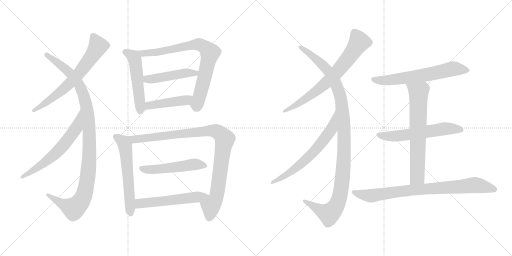
t = 0.00 s
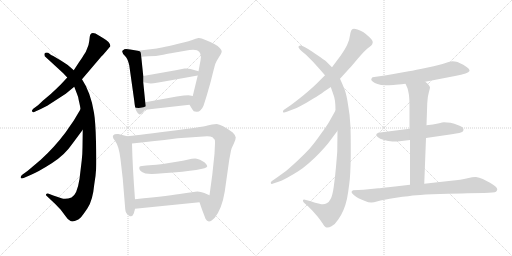
t = 2.92 s
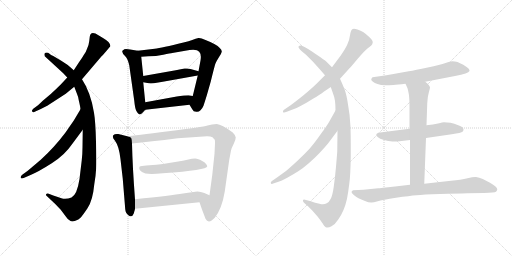
t = 5.84 s
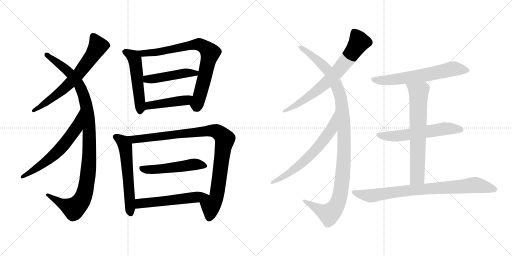
t = 8.76 s
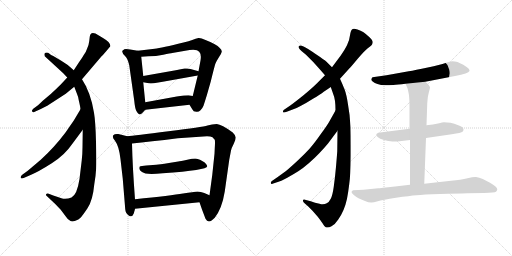
t = 11.68 s
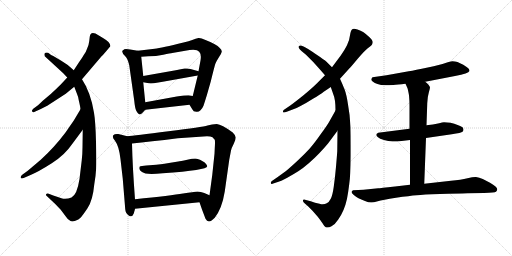
t = 14.60 s

The animated SVG that drew these frames (rendered in a browser with its animation timeline set to each time). Animation: 18 CSS @keyframes rules; one cycle of 14.60 s.

<svg version="1.1" viewBox="0 0 2048 1024" xmlns="http://www.w3.org/2000/svg">
  <g stroke="lightgray" stroke-dasharray="1,1" stroke-width="1" transform="scale(4, 4)">
    <line x1="0" y1="0" x2="256" y2="256"></line>
    <line x1="256" y1="0" x2="0" y2="256"></line>
    <line x1="128" y1="0" x2="128" y2="256"></line>
    <line x1="0" y1="128" x2="256" y2="128"></line>
    <line x1="256" y1="0" x2="512" y2="256"></line>
    <line x1="512" y1="0" x2="256" y2="256"></line>
    <line x1="384" y1="0" x2="384" y2="256"></line>
    <line x1="256" y1="128" x2="512" y2="128"></line>
  </g>
<g transform="scale(1, -1) translate(0, -850)">
   <style type="text/css">
    @keyframes keyframes0 {
      from {
       stroke: black;
       stroke-dashoffset: 668;
       stroke-width: 128;
       }
       68% {
       animation-timing-function: step-end;
       stroke: black;
       stroke-dashoffset: 0;
       stroke-width: 128;
       }
       to {
       stroke: black;
       stroke-width: 1024;
       }
       }
       #make-me-a-hanzi-animation-0 {
         animation: keyframes0 0.793620s both;
         animation-delay: 0.000000s;
         animation-timing-function: linear;
       }
    @keyframes keyframes1 {
      from {
       stroke: black;
       stroke-dashoffset: 1068;
       stroke-width: 128;
       }
       78% {
       animation-timing-function: step-end;
       stroke: black;
       stroke-dashoffset: 0;
       stroke-width: 128;
       }
       to {
       stroke: black;
       stroke-width: 1024;
       }
       }
       #make-me-a-hanzi-animation-1 {
         animation: keyframes1 1.119141s both;
         animation-delay: 0.793620s;
         animation-timing-function: linear;
       }
    @keyframes keyframes2 {
      from {
       stroke: black;
       stroke-dashoffset: 620;
       stroke-width: 128;
       }
       67% {
       animation-timing-function: step-end;
       stroke: black;
       stroke-dashoffset: 0;
       stroke-width: 128;
       }
       to {
       stroke: black;
       stroke-width: 1024;
       }
       }
       #make-me-a-hanzi-animation-2 {
         animation: keyframes2 0.754557s both;
         animation-delay: 1.912761s;
         animation-timing-function: linear;
       }
    @keyframes keyframes3 {
      from {
       stroke: black;
       stroke-dashoffset: 518;
       stroke-width: 128;
       }
       63% {
       animation-timing-function: step-end;
       stroke: black;
       stroke-dashoffset: 0;
       stroke-width: 128;
       }
       to {
       stroke: black;
       stroke-width: 1024;
       }
       }
       #make-me-a-hanzi-animation-3 {
         animation: keyframes3 0.671549s both;
         animation-delay: 2.667318s;
         animation-timing-function: linear;
       }
    @keyframes keyframes4 {
      from {
       stroke: black;
       stroke-dashoffset: 781;
       stroke-width: 128;
       }
       72% {
       animation-timing-function: step-end;
       stroke: black;
       stroke-dashoffset: 0;
       stroke-width: 128;
       }
       to {
       stroke: black;
       stroke-width: 1024;
       }
       }
       #make-me-a-hanzi-animation-4 {
         animation: keyframes4 0.885579s both;
         animation-delay: 3.338867s;
         animation-timing-function: linear;
       }
    @keyframes keyframes5 {
      from {
       stroke: black;
       stroke-dashoffset: 470;
       stroke-width: 128;
       }
       60% {
       animation-timing-function: step-end;
       stroke: black;
       stroke-dashoffset: 0;
       stroke-width: 128;
       }
       to {
       stroke: black;
       stroke-width: 1024;
       }
       }
       #make-me-a-hanzi-animation-5 {
         animation: keyframes5 0.632487s both;
         animation-delay: 4.224446s;
         animation-timing-function: linear;
       }
    @keyframes keyframes6 {
      from {
       stroke: black;
       stroke-dashoffset: 442;
       stroke-width: 128;
       }
       59% {
       animation-timing-function: step-end;
       stroke: black;
       stroke-dashoffset: 0;
       stroke-width: 128;
       }
       to {
       stroke: black;
       stroke-width: 1024;
       }
       }
       #make-me-a-hanzi-animation-6 {
         animation: keyframes6 0.609701s both;
         animation-delay: 4.856933s;
         animation-timing-function: linear;
       }
    @keyframes keyframes7 {
      from {
       stroke: black;
       stroke-dashoffset: 576;
       stroke-width: 128;
       }
       65% {
       animation-timing-function: step-end;
       stroke: black;
       stroke-dashoffset: 0;
       stroke-width: 128;
       }
       to {
       stroke: black;
       stroke-width: 1024;
       }
       }
       #make-me-a-hanzi-animation-7 {
         animation: keyframes7 0.718750s both;
         animation-delay: 5.466634s;
         animation-timing-function: linear;
       }
    @keyframes keyframes8 {
      from {
       stroke: black;
       stroke-dashoffset: 983;
       stroke-width: 128;
       }
       76% {
       animation-timing-function: step-end;
       stroke: black;
       stroke-dashoffset: 0;
       stroke-width: 128;
       }
       to {
       stroke: black;
       stroke-width: 1024;
       }
       }
       #make-me-a-hanzi-animation-8 {
         animation: keyframes8 1.049967s both;
         animation-delay: 6.185384s;
         animation-timing-function: linear;
       }
    @keyframes keyframes9 {
      from {
       stroke: black;
       stroke-dashoffset: 516;
       stroke-width: 128;
       }
       63% {
       animation-timing-function: step-end;
       stroke: black;
       stroke-dashoffset: 0;
       stroke-width: 128;
       }
       to {
       stroke: black;
       stroke-width: 1024;
       }
       }
       #make-me-a-hanzi-animation-9 {
         animation: keyframes9 0.669922s both;
         animation-delay: 7.235351s;
         animation-timing-function: linear;
       }
    @keyframes keyframes10 {
      from {
       stroke: black;
       stroke-dashoffset: 549;
       stroke-width: 128;
       }
       64% {
       animation-timing-function: step-end;
       stroke: black;
       stroke-dashoffset: 0;
       stroke-width: 128;
       }
       to {
       stroke: black;
       stroke-width: 1024;
       }
       }
       #make-me-a-hanzi-animation-10 {
         animation: keyframes10 0.696777s both;
         animation-delay: 7.905273s;
         animation-timing-function: linear;
       }
    @keyframes keyframes11 {
      from {
       stroke: black;
       stroke-dashoffset: 718;
       stroke-width: 128;
       }
       70% {
       animation-timing-function: step-end;
       stroke: black;
       stroke-dashoffset: 0;
       stroke-width: 128;
       }
       to {
       stroke: black;
       stroke-width: 1024;
       }
       }
       #make-me-a-hanzi-animation-11 {
         animation: keyframes11 0.834310s both;
         animation-delay: 8.602050s;
         animation-timing-function: linear;
       }
    @keyframes keyframes12 {
      from {
       stroke: black;
       stroke-dashoffset: 1117;
       stroke-width: 128;
       }
       78% {
       animation-timing-function: step-end;
       stroke: black;
       stroke-dashoffset: 0;
       stroke-width: 128;
       }
       to {
       stroke: black;
       stroke-width: 1024;
       }
       }
       #make-me-a-hanzi-animation-12 {
         animation: keyframes12 1.159017s both;
         animation-delay: 9.436360s;
         animation-timing-function: linear;
       }
    @keyframes keyframes13 {
      from {
       stroke: black;
       stroke-dashoffset: 650;
       stroke-width: 128;
       }
       68% {
       animation-timing-function: step-end;
       stroke: black;
       stroke-dashoffset: 0;
       stroke-width: 128;
       }
       to {
       stroke: black;
       stroke-width: 1024;
       }
       }
       #make-me-a-hanzi-animation-13 {
         animation: keyframes13 0.778971s both;
         animation-delay: 10.595377s;
         animation-timing-function: linear;
       }
    @keyframes keyframes14 {
      from {
       stroke: black;
       stroke-dashoffset: 639;
       stroke-width: 128;
       }
       68% {
       animation-timing-function: step-end;
       stroke: black;
       stroke-dashoffset: 0;
       stroke-width: 128;
       }
       to {
       stroke: black;
       stroke-width: 1024;
       }
       }
       #make-me-a-hanzi-animation-14 {
         animation: keyframes14 0.770020s both;
         animation-delay: 11.374348s;
         animation-timing-function: linear;
       }
    @keyframes keyframes15 {
      from {
       stroke: black;
       stroke-dashoffset: 587;
       stroke-width: 128;
       }
       66% {
       animation-timing-function: step-end;
       stroke: black;
       stroke-dashoffset: 0;
       stroke-width: 128;
       }
       to {
       stroke: black;
       stroke-width: 1024;
       }
       }
       #make-me-a-hanzi-animation-15 {
         animation: keyframes15 0.727702s both;
         animation-delay: 12.144368s;
         animation-timing-function: linear;
       }
    @keyframes keyframes16 {
      from {
       stroke: black;
       stroke-dashoffset: 682;
       stroke-width: 128;
       }
       69% {
       animation-timing-function: step-end;
       stroke: black;
       stroke-dashoffset: 0;
       stroke-width: 128;
       }
       to {
       stroke: black;
       stroke-width: 1024;
       }
       }
       #make-me-a-hanzi-animation-16 {
         animation: keyframes16 0.805013s both;
         animation-delay: 12.872070s;
         animation-timing-function: linear;
       }
    @keyframes keyframes17 {
      from {
       stroke: black;
       stroke-dashoffset: 824;
       stroke-width: 128;
       }
       73% {
       animation-timing-function: step-end;
       stroke: black;
       stroke-dashoffset: 0;
       stroke-width: 128;
       }
       to {
       stroke: black;
       stroke-width: 1024;
       }
       }
       #make-me-a-hanzi-animation-17 {
         animation: keyframes17 0.920573s both;
         animation-delay: 13.677083s;
         animation-timing-function: linear;
       }
</style>
<path d="M 328.0 533.0 L 408.0 627.0 Q 410.0 629.0 425.5 646.5 Q 441.0 664.0 441.0 665.0 Q 444.0 679.0 412.0 698.0 Q 397.0 707.0 382.0 716.0 Q 361.0 724.0 359.0 703.0 L 357.0 686.0 Q 355.0 669.0 349.0 657.0 Q 345.0 644.0 335.0 630.0 Q 329.0 619.0 316.0 601.0 L 295.0 569.0 L 269.0 540.0 L 243.0 512.0 Q 225.0 494.0 203.0 474.0 L 171.0 447.0 Q 164.0 441.0 152.0 429.0 L 133.0 415.0 Q 125.0 407.0 129.0 404.0 Q 131.0 398.0 139.0 403.0 L 161.0 413.0 L 189.0 427.0 L 263.0 475.0 L 297.0 503.0 L 328.0 533.0 Z" fill="lightgray"></path> 
<path d="M 331.0 331.0 L 330.0 261.0 Q 330.0 237.0 327.0 209.0 L 318.0 134.0 Q 308.0 70.0 286.0 60.5 Q 264.0 51.0 245.5 57.0 Q 227.0 63.0 213.0 68.0 L 195.0 75.0 Q 187.0 77.0 184.5 73.0 Q 182.0 69.0 188.0 65.0 L 220.0 35.0 L 243.0 11.0 L 264.0 -17.0 Q 272.0 -30.0 282.0 -34.0 Q 288.0 -38.0 301.5 -33.0 Q 315.0 -28.0 322.0 -21.0 Q 329.0 -14.0 350.0 17.0 Q 371.0 48.0 377.0 112.0 Q 383.0 146.0 384.5 175.0 Q 386.0 204.0 384.0 284.0 Q 382.0 364.0 376.0 399.0 Q 363.0 480.0 328.0 533.0 L 295.0 569.0 L 271.0 590.0 L 245.0 607.0 L 213.0 626.0 Q 203.0 631.0 198.0 635.5 Q 193.0 640.0 186.0 640.0 Q 174.0 640.0 179.0 625.0 Q 186.0 618.0 191.0 614.0 L 253.0 557.0 L 269.0 540.0 L 297.0 503.0 L 307.0 477.0 Q 314.0 461.0 315.0 449.0 Q 321.0 424.0 322.0 413.0 L 331.0 331.0 Z" fill="lightgray"></path> 
<path d="M 322.0 413.0 L 297.0 371.0 Q 289.0 359.0 262.0 320.0 Q 217.0 260.0 163.0 211.0 L 111.0 167.0 L 89.0 151.0 Q 81.0 145.0 83.0 139.0 Q 85.0 133.0 97.0 139.0 L 120.0 149.0 Q 154.0 163.0 207.0 197.0 Q 259.0 230.0 288.0 273.0 L 331.0 331.0 C 349.0 355.0 337.0 439.0 322.0 413.0 Z" fill="lightgray"></path> 
<path d="M 551.0 647.0 L 521.0 652.0 Q 504.0 655.0 497.0 653.0 L 495.0 651.0 Q 480.0 646.0 501.0 625.0 Q 511.0 615.0 517.0 589.0 L 537.0 447.0 Q 540.0 416.0 545.0 407.0 Q 550.0 398.0 555.0 394.0 Q 560.0 389.0 571.0 400.0 L 581.0 411.0 C 584.0 414.0 584.0 414.0 581.0 441.0 L 573.0 521.0 L 573.0 546.0 L 565.0 623.0 C 563.0 645.0 563.0 645.0 551.0 647.0 Z" fill="lightgray"></path> 
<path d="M 758.0 431.0 L 769.0 413.0 Q 773.0 403.0 785.0 403.0 Q 794.0 401.0 802.0 409.0 Q 810.0 417.0 814.0 427.0 Q 817.0 436.0 827.0 468.0 L 843.0 524.0 Q 858.0 585.0 861.0 594.0 Q 864.0 603.0 875.0 620.0 Q 886.0 636.0 887.0 643.0 Q 888.0 649.0 879.0 658.0 Q 866.0 673.0 822.0 690.0 Q 803.0 699.0 794.0 698.0 Q 785.0 697.0 766.0 689.0 L 754.0 685.0 L 734.0 680.0 Q 646.0 658.0 619.0 655.0 L 551.0 647.0 C 521.0 643.0 535.0 621.0 565.0 623.0 L 593.0 625.0 Q 624.0 625.0 653.0 631.0 Q 682.0 637.0 689.0 638.0 L 758.0 650.0 Q 776.0 653.0 788.0 649.0 Q 799.0 644.0 801.0 636.0 Q 805.0 626.0 802.0 608.0 L 794.0 565.0 L 791.0 548.0 L 771.0 466.0 C 764.0 437.0 755.0 436.0 758.0 431.0 Z" fill="lightgray"></path> 
<path d="M 794.0 565.0 L 762.0 574.0 Q 752.0 577.0 738.0 576.0 L 703.0 569.0 L 573.0 546.0 C 543.0 541.0 543.0 526.0 573.0 521.0 L 595.0 517.0 Q 601.0 516.0 615.0 517.0 L 651.0 523.0 L 791.0 548.0 C 821.0 553.0 823.0 557.0 794.0 565.0 Z" fill="lightgray"></path> 
<path d="M 581.0 411.0 L 758.0 431.0 C 788.0 434.0 801.0 461.0 771.0 466.0 L 754.0 469.0 Q 741.0 469.0 735.0 468.0 L 707.0 464.0 L 581.0 441.0 C 551.0 436.0 551.0 408.0 581.0 411.0 Z" fill="lightgray"></path> 
<path d="M 540.0 53.0 Q 530.0 184.0 528.0 276.0 C 527.0 300.0 527.0 300.0 509.0 305.0 L 473.0 314.0 Q 465.0 315.0 459.0 313.0 Q 443.0 307.0 460.0 287.0 Q 476.0 266.0 482.0 213.0 L 491.0 135.0 L 500.0 25.0 Q 501.0 3.0 506.0 -3.0 Q 510.0 -8.0 516.0 -13.0 Q 529.0 -20.0 535.0 -4.0 Q 540.0 13.0 540.0 15.0 L 540.0 53.0 Z" fill="lightgray"></path> 
<path d="M 528.0 276.0 Q 599.0 283.0 711.0 297.0 L 828.0 305.0 Q 843.0 305.0 850.0 301.0 Q 856.0 295.0 859.0 291.0 Q 861.0 286.0 859.0 257.0 L 858.0 235.0 L 849.0 150.0 L 838.0 69.0 C 834.0 39.0 788.0 69.0 798.0 41.0 L 808.0 12.0 L 822.0 -25.0 Q 834.0 -48.0 859.0 -21.0 Q 888.0 16.0 899.0 84.0 L 917.0 211.0 L 924.0 248.0 Q 926.0 258.0 935.0 275.0 Q 943.0 292.0 943.0 300.0 Q 943.0 308.0 931.0 320.0 Q 886.0 353.0 867.0 354.0 Q 848.0 354.0 830.0 348.0 Q 811.0 342.0 674.0 325.0 Q 536.0 307.0 509.0 305.0 C 479.0 302.0 498.0 273.0 528.0 276.0 Z" fill="lightgray"></path> 
<path d="M 829.0 185.0 Q 829.0 188.0 825.0 193.0 Q 815.0 207.0 787.0 215.0 Q 778.0 217.0 749.0 211.5 Q 720.0 206.0 713.0 204.0 L 682.0 199.0 Q 650.0 193.0 625.0 191.0 L 585.0 188.0 L 568.0 186.0 Q 561.0 185.0 559.0 184.0 Q 557.0 183.0 557.0 176.0 Q 557.0 169.0 568.0 162.0 Q 574.0 160.0 582.0 156.0 Q 604.0 152.0 651.0 157.0 Q 829.0 169.0 829.0 185.0 Z" fill="lightgray"></path> 
<path d="M 838.0 69.0 L 817.0 78.0 Q 803.0 84.0 790.0 84.0 Q 776.0 83.0 732.0 76.0 Q 687.0 68.0 540.0 53.0 C 510.0 50.0 510.0 12.0 540.0 15.0 L 798.0 41.0 C 828.0 44.0 866.0 57.0 838.0 69.0 Z" fill="lightgray"></path> 
<path d="M 1360.0 535.5 L 1398.0 577.5 Q 1401.0 579.5 1430.0 614.5 Q 1460.0 649.5 1471.0 657.5 Q 1482.0 665.5 1486.0 669.5 Q 1490.0 673.5 1491.0 681.5 Q 1491.0 689.5 1478.0 701.5 Q 1464.0 714.5 1454.0 721.5 Q 1443.0 727.5 1430.0 732.5 Q 1421.0 735.5 1416.0 735.5 Q 1411.0 735.5 1409.0 733.5 Q 1403.0 730.5 1400.0 709.5 Q 1398.0 689.5 1388.0 669.5 Q 1378.0 649.5 1363.0 628.5 L 1328.0 581.5 L 1300.0 549.5 L 1266.0 515.5 Q 1250.0 499.5 1214.0 469.5 Q 1178.0 440.5 1161.0 428.5 L 1136.0 411.5 Q 1132.0 408.5 1132.0 404.5 L 1132.0 402.5 Q 1133.0 400.5 1136.0 400.5 Q 1140.0 400.5 1147.0 403.5 L 1168.0 411.5 Q 1183.0 415.5 1202.0 426.5 Q 1222.0 436.5 1252.0 455.5 Q 1282.0 473.5 1295.0 483.5 Q 1309.0 492.5 1323.0 502.5 L 1360.0 535.5 Z" fill="lightgray"></path> 
<path d="M 1350.0 327.5 L 1349.0 245.5 Q 1348.0 229.5 1344.0 183.5 Q 1340.0 138.5 1335.0 103.5 Q 1330.0 68.5 1323.0 55.5 Q 1316.0 41.5 1307.0 37.5 Q 1300.0 33.5 1291.0 33.5 Q 1285.0 33.5 1278.0 35.5 Q 1260.0 39.5 1243.0 45.5 L 1220.0 51.5 Q 1218.0 52.5 1216.0 52.5 Q 1213.0 52.5 1212.0 49.5 L 1212.0 47.5 Q 1212.0 43.5 1216.0 39.5 L 1232.0 25.5 L 1250.0 7.5 L 1271.0 -16.5 Q 1282.0 -30.5 1290.0 -42.5 Q 1298.0 -56.5 1303.0 -58.5 Q 1306.0 -59.5 1310.0 -59.5 Q 1317.0 -59.5 1326.0 -54.5 Q 1340.0 -47.5 1353.0 -27.5 Q 1366.0 -8.5 1374.0 10.5 Q 1382.0 28.5 1388.0 55.5 Q 1393.0 81.5 1397.0 114.5 Q 1402.0 147.5 1403.0 227.5 L 1403.0 269.5 Q 1403.0 309.5 1402.0 342.5 Q 1400.0 390.5 1392.0 432.5 Q 1386.0 473.5 1378.0 493.5 Q 1371.0 511.5 1360.0 535.5 L 1328.0 581.5 L 1306.0 603.5 Q 1297.0 611.5 1270.0 629.5 Q 1244.0 647.5 1234.0 653.5 L 1220.0 661.5 Q 1211.0 666.5 1206.0 667.5 Q 1204.0 668.5 1201.0 668.5 Q 1198.0 668.5 1196.0 666.5 Q 1194.0 665.5 1194.0 662.5 Q 1194.0 660.5 1196.0 657.5 Q 1198.0 653.5 1207.0 645.5 L 1224.0 631.5 L 1252.0 603.5 L 1279.0 573.5 L 1300.0 549.5 L 1323.0 502.5 L 1330.0 482.5 Q 1338.0 462.5 1340.0 446.5 Q 1342.0 430.5 1342.0 408.5 L 1350.0 327.5 Z" fill="lightgray"></path> 
<path d="M 1342.0 408.5 L 1319.0 367.5 Q 1310.0 350.5 1284.0 315.5 Q 1259.0 279.5 1239.0 256.5 Q 1218.0 233.5 1190.0 207.5 Q 1162.0 181.5 1144.0 166.5 L 1108.0 140.5 L 1089.0 127.5 Q 1083.0 124.5 1083.0 119.5 L 1083.0 118.5 Q 1084.0 114.5 1087.0 114.5 Q 1088.0 114.5 1090.0 115.5 L 1114.0 123.5 Q 1124.0 125.5 1149.0 139.5 Q 1174.0 153.5 1193.0 165.5 Q 1212.0 177.5 1235.0 197.5 Q 1258.0 217.5 1278.0 238.5 Q 1298.0 259.5 1312.0 276.5 L 1350.0 327.5 C 1368.0 351.5 1357.0 434.5 1342.0 408.5 Z" fill="lightgray"></path> 
<path d="M 1701.0 523.5 L 1820.0 546.5 Q 1847.0 551.5 1862.0 556.5 Q 1876.0 561.5 1878.0 566.5 L 1878.0 568.5 Q 1878.0 572.5 1873.0 577.5 Q 1867.0 583.5 1853.0 591.5 Q 1839.0 598.5 1830.0 602.5 Q 1820.0 605.5 1809.0 605.5 Q 1802.0 605.5 1782.0 598.5 Q 1762.0 591.5 1711.0 580.5 Q 1660.0 569.5 1635.0 565.5 L 1546.0 549.5 L 1490.0 541.5 Q 1485.0 536.5 1485.0 532.5 L 1485.0 531.5 Q 1486.0 527.5 1492.0 523.5 Q 1498.0 518.5 1510.0 514.5 Q 1522.0 509.5 1543.0 509.5 Q 1556.0 509.5 1573.0 510.5 Q 1590.0 511.5 1622.0 515.5 L 1701.0 523.5 Z" fill="lightgray"></path> 
<path d="M 1704.0 298.5 L 1807.0 313.5 Q 1846.0 319.5 1850.0 323.5 Q 1854.0 328.5 1854.0 331.5 Q 1854.0 333.5 1852.0 338.5 Q 1850.0 343.5 1833.0 349.5 Q 1817.0 356.5 1802.0 359.5 Q 1788.0 361.5 1776.0 361.5 Q 1772.0 361.5 1752.0 356.5 Q 1734.0 351.5 1706.0 349.5 L 1638.0 335.5 L 1544.0 323.5 L 1513.0 319.5 Q 1505.0 315.5 1505.0 311.5 L 1505.0 310.5 Q 1505.0 306.5 1512.0 301.5 Q 1518.0 295.5 1536.0 290.5 Q 1553.0 285.5 1570.0 284.5 L 1578.0 284.5 Q 1586.0 284.5 1598.0 285.5 L 1640.0 290.5 L 1704.0 298.5 Z" fill="lightgray"></path> 
<path d="M 1640.0 290.5 L 1640.0 111.5 C 1640.0 81.5 1696.0 85.5 1697.0 115.5 L 1704.0 298.5 L 1706.0 349.5 L 1709.0 437.5 Q 1710.0 463.5 1715.0 479.5 Q 1720.0 496.5 1720.0 501.5 Q 1718.0 506.5 1714.0 511.5 Q 1709.0 517.5 1701.0 523.5 C 1679.0 543.5 1610.0 542.5 1622.0 515.5 L 1630.0 497.5 Q 1632.0 491.5 1636.0 469.5 Q 1638.0 447.5 1638.0 427.5 L 1638.0 335.5 L 1640.0 290.5 Z" fill="lightgray"></path> 
<path d="M 1640.0 111.5 L 1580.0 104.5 Q 1518.0 97.5 1513.0 97.5 L 1454.0 91.5 L 1412.0 89.5 Q 1406.0 85.5 1406.0 82.5 Q 1406.0 78.5 1415.0 70.5 Q 1424.0 63.5 1434.0 57.5 Q 1444.0 52.5 1460.0 46.5 Q 1474.0 40.5 1484.0 40.5 L 1487.0 40.5 Q 1493.0 40.5 1511.0 45.5 Q 1529.0 51.5 1584.0 59.5 Q 1640.0 67.5 1666.0 69.5 Q 1692.0 72.5 1760.0 74.5 Q 1828.0 76.5 1871.0 77.5 L 1936.0 78.5 Q 1979.0 79.5 1984.0 83.5 Q 1989.0 88.5 1989.0 92.5 L 1989.0 93.5 Q 1989.0 98.5 1982.0 104.5 Q 1974.0 111.5 1960.0 119.5 L 1931.0 134.5 Q 1917.0 141.5 1904.0 142.5 L 1901.0 142.5 Q 1891.0 142.5 1870.0 137.5 Q 1844.0 131.5 1804.0 127.5 L 1697.0 115.5 L 1640.0 111.5 Z" fill="lightgray"></path> 
      <clipPath id="make-me-a-hanzi-clip-0">
      <path d="M 328.0 533.0 L 408.0 627.0 Q 410.0 629.0 425.5 646.5 Q 441.0 664.0 441.0 665.0 Q 444.0 679.0 412.0 698.0 Q 397.0 707.0 382.0 716.0 Q 361.0 724.0 359.0 703.0 L 357.0 686.0 Q 355.0 669.0 349.0 657.0 Q 345.0 644.0 335.0 630.0 Q 329.0 619.0 316.0 601.0 L 295.0 569.0 L 269.0 540.0 L 243.0 512.0 Q 225.0 494.0 203.0 474.0 L 171.0 447.0 Q 164.0 441.0 152.0 429.0 L 133.0 415.0 Q 125.0 407.0 129.0 404.0 Q 131.0 398.0 139.0 403.0 L 161.0 413.0 L 189.0 427.0 L 263.0 475.0 L 297.0 503.0 L 328.0 533.0 Z" fill="lightgray"></path>
      </clipPath>
      <path clip-path="url(#make-me-a-hanzi-clip-0)" d="M 373.0 704.0 L 392.0 664.0 L 315.0 554.0 L 235.0 478.0 L 134.0 408.0 " fill="none" id="make-me-a-hanzi-animation-0" stroke-dasharray="540 1080" stroke-linecap="round"></path>

      <clipPath id="make-me-a-hanzi-clip-1">
      <path d="M 331.0 331.0 L 330.0 261.0 Q 330.0 237.0 327.0 209.0 L 318.0 134.0 Q 308.0 70.0 286.0 60.5 Q 264.0 51.0 245.5 57.0 Q 227.0 63.0 213.0 68.0 L 195.0 75.0 Q 187.0 77.0 184.5 73.0 Q 182.0 69.0 188.0 65.0 L 220.0 35.0 L 243.0 11.0 L 264.0 -17.0 Q 272.0 -30.0 282.0 -34.0 Q 288.0 -38.0 301.5 -33.0 Q 315.0 -28.0 322.0 -21.0 Q 329.0 -14.0 350.0 17.0 Q 371.0 48.0 377.0 112.0 Q 383.0 146.0 384.5 175.0 Q 386.0 204.0 384.0 284.0 Q 382.0 364.0 376.0 399.0 Q 363.0 480.0 328.0 533.0 L 295.0 569.0 L 271.0 590.0 L 245.0 607.0 L 213.0 626.0 Q 203.0 631.0 198.0 635.5 Q 193.0 640.0 186.0 640.0 Q 174.0 640.0 179.0 625.0 Q 186.0 618.0 191.0 614.0 L 253.0 557.0 L 269.0 540.0 L 297.0 503.0 L 307.0 477.0 Q 314.0 461.0 315.0 449.0 Q 321.0 424.0 322.0 413.0 L 331.0 331.0 Z" fill="lightgray"></path>
      </clipPath>
      <path clip-path="url(#make-me-a-hanzi-clip-1)" d="M 186.0 631.0 L 265.0 572.0 L 314.0 516.0 L 336.0 465.0 L 347.0 420.0 L 358.0 293.0 L 348.0 125.0 L 335.0 66.0 L 321.0 41.0 L 292.0 18.0 L 256.0 31.0 L 190.0 71.0 " fill="none" id="make-me-a-hanzi-animation-1" stroke-dasharray="940 1880" stroke-linecap="round"></path>

      <clipPath id="make-me-a-hanzi-clip-2">
      <path d="M 322.0 413.0 L 297.0 371.0 Q 289.0 359.0 262.0 320.0 Q 217.0 260.0 163.0 211.0 L 111.0 167.0 L 89.0 151.0 Q 81.0 145.0 83.0 139.0 Q 85.0 133.0 97.0 139.0 L 120.0 149.0 Q 154.0 163.0 207.0 197.0 Q 259.0 230.0 288.0 273.0 L 331.0 331.0 C 349.0 355.0 337.0 439.0 322.0 413.0 Z" fill="lightgray"></path>
      </clipPath>
      <path clip-path="url(#make-me-a-hanzi-clip-2)" d="M 322.0 406.0 L 305.0 338.0 L 256.0 271.0 L 202.0 218.0 L 90.0 143.0 " fill="none" id="make-me-a-hanzi-animation-2" stroke-dasharray="492 984" stroke-linecap="round"></path>

      <clipPath id="make-me-a-hanzi-clip-3">
      <path d="M 551.0 647.0 L 521.0 652.0 Q 504.0 655.0 497.0 653.0 L 495.0 651.0 Q 480.0 646.0 501.0 625.0 Q 511.0 615.0 517.0 589.0 L 537.0 447.0 Q 540.0 416.0 545.0 407.0 Q 550.0 398.0 555.0 394.0 Q 560.0 389.0 571.0 400.0 L 581.0 411.0 C 584.0 414.0 584.0 414.0 581.0 441.0 L 573.0 521.0 L 573.0 546.0 L 565.0 623.0 C 563.0 645.0 563.0 645.0 551.0 647.0 Z" fill="lightgray"></path>
      </clipPath>
      <path clip-path="url(#make-me-a-hanzi-clip-3)" d="M 502.0 646.0 L 539.0 613.0 L 561.0 434.0 L 559.0 402.0 " fill="none" id="make-me-a-hanzi-animation-3" stroke-dasharray="390 780" stroke-linecap="round"></path>

      <clipPath id="make-me-a-hanzi-clip-4">
      <path d="M 758.0 431.0 L 769.0 413.0 Q 773.0 403.0 785.0 403.0 Q 794.0 401.0 802.0 409.0 Q 810.0 417.0 814.0 427.0 Q 817.0 436.0 827.0 468.0 L 843.0 524.0 Q 858.0 585.0 861.0 594.0 Q 864.0 603.0 875.0 620.0 Q 886.0 636.0 887.0 643.0 Q 888.0 649.0 879.0 658.0 Q 866.0 673.0 822.0 690.0 Q 803.0 699.0 794.0 698.0 Q 785.0 697.0 766.0 689.0 L 754.0 685.0 L 734.0 680.0 Q 646.0 658.0 619.0 655.0 L 551.0 647.0 C 521.0 643.0 535.0 621.0 565.0 623.0 L 593.0 625.0 Q 624.0 625.0 653.0 631.0 Q 682.0 637.0 689.0 638.0 L 758.0 650.0 Q 776.0 653.0 788.0 649.0 Q 799.0 644.0 801.0 636.0 Q 805.0 626.0 802.0 608.0 L 794.0 565.0 L 791.0 548.0 L 771.0 466.0 C 764.0 437.0 755.0 436.0 758.0 431.0 Z" fill="lightgray"></path>
      </clipPath>
      <path clip-path="url(#make-me-a-hanzi-clip-4)" d="M 558.0 643.0 L 573.0 637.0 L 629.0 641.0 L 785.0 672.0 L 820.0 661.0 L 840.0 631.0 L 794.0 450.0 L 788.0 434.0 L 771.0 433.0 " fill="none" id="make-me-a-hanzi-animation-4" stroke-dasharray="653 1306" stroke-linecap="round"></path>

      <clipPath id="make-me-a-hanzi-clip-5">
      <path d="M 794.0 565.0 L 762.0 574.0 Q 752.0 577.0 738.0 576.0 L 703.0 569.0 L 573.0 546.0 C 543.0 541.0 543.0 526.0 573.0 521.0 L 595.0 517.0 Q 601.0 516.0 615.0 517.0 L 651.0 523.0 L 791.0 548.0 C 821.0 553.0 823.0 557.0 794.0 565.0 Z" fill="lightgray"></path>
      </clipPath>
      <path clip-path="url(#make-me-a-hanzi-clip-5)" d="M 580.0 527.0 L 588.0 534.0 L 745.0 558.0 L 780.0 556.0 L 787.0 562.0 " fill="none" id="make-me-a-hanzi-animation-5" stroke-dasharray="342 684" stroke-linecap="round"></path>

      <clipPath id="make-me-a-hanzi-clip-6">
      <path d="M 581.0 411.0 L 758.0 431.0 C 788.0 434.0 801.0 461.0 771.0 466.0 L 754.0 469.0 Q 741.0 469.0 735.0 468.0 L 707.0 464.0 L 581.0 441.0 C 551.0 436.0 551.0 408.0 581.0 411.0 Z" fill="lightgray"></path>
      </clipPath>
      <path clip-path="url(#make-me-a-hanzi-clip-6)" d="M 588.0 419.0 L 596.0 428.0 L 741.0 449.0 L 766.0 461.0 " fill="none" id="make-me-a-hanzi-animation-6" stroke-dasharray="314 628" stroke-linecap="round"></path>

      <clipPath id="make-me-a-hanzi-clip-7">
      <path d="M 540.0 53.0 Q 530.0 184.0 528.0 276.0 C 527.0 300.0 527.0 300.0 509.0 305.0 L 473.0 314.0 Q 465.0 315.0 459.0 313.0 Q 443.0 307.0 460.0 287.0 Q 476.0 266.0 482.0 213.0 L 491.0 135.0 L 500.0 25.0 Q 501.0 3.0 506.0 -3.0 Q 510.0 -8.0 516.0 -13.0 Q 529.0 -20.0 535.0 -4.0 Q 540.0 13.0 540.0 15.0 L 540.0 53.0 Z" fill="lightgray"></path>
      </clipPath>
      <path clip-path="url(#make-me-a-hanzi-clip-7)" d="M 465.0 300.0 L 486.0 288.0 L 500.0 266.0 L 523.0 -3.0 " fill="none" id="make-me-a-hanzi-animation-7" stroke-dasharray="448 896" stroke-linecap="round"></path>

      <clipPath id="make-me-a-hanzi-clip-8">
      <path d="M 528.0 276.0 Q 599.0 283.0 711.0 297.0 L 828.0 305.0 Q 843.0 305.0 850.0 301.0 Q 856.0 295.0 859.0 291.0 Q 861.0 286.0 859.0 257.0 L 858.0 235.0 L 849.0 150.0 L 838.0 69.0 C 834.0 39.0 788.0 69.0 798.0 41.0 L 808.0 12.0 L 822.0 -25.0 Q 834.0 -48.0 859.0 -21.0 Q 888.0 16.0 899.0 84.0 L 917.0 211.0 L 924.0 248.0 Q 926.0 258.0 935.0 275.0 Q 943.0 292.0 943.0 300.0 Q 943.0 308.0 931.0 320.0 Q 886.0 353.0 867.0 354.0 Q 848.0 354.0 830.0 348.0 Q 811.0 342.0 674.0 325.0 Q 536.0 307.0 509.0 305.0 C 479.0 302.0 498.0 273.0 528.0 276.0 Z" fill="lightgray"></path>
      </clipPath>
      <path clip-path="url(#make-me-a-hanzi-clip-8)" d="M 512.0 300.0 L 539.0 293.0 L 571.0 295.0 L 842.0 328.0 L 871.0 323.0 L 889.0 308.0 L 899.0 294.0 L 867.0 66.0 L 843.0 26.0 L 836.0 -21.0 " fill="none" id="make-me-a-hanzi-animation-8" stroke-dasharray="855 1710" stroke-linecap="round"></path>

      <clipPath id="make-me-a-hanzi-clip-9">
      <path d="M 829.0 185.0 Q 829.0 188.0 825.0 193.0 Q 815.0 207.0 787.0 215.0 Q 778.0 217.0 749.0 211.5 Q 720.0 206.0 713.0 204.0 L 682.0 199.0 Q 650.0 193.0 625.0 191.0 L 585.0 188.0 L 568.0 186.0 Q 561.0 185.0 559.0 184.0 Q 557.0 183.0 557.0 176.0 Q 557.0 169.0 568.0 162.0 Q 574.0 160.0 582.0 156.0 Q 604.0 152.0 651.0 157.0 Q 829.0 169.0 829.0 185.0 Z" fill="lightgray"></path>
      </clipPath>
      <path clip-path="url(#make-me-a-hanzi-clip-9)" d="M 565.0 178.0 L 598.0 171.0 L 691.0 178.0 L 782.0 193.0 L 822.0 187.0 " fill="none" id="make-me-a-hanzi-animation-9" stroke-dasharray="388 776" stroke-linecap="round"></path>

      <clipPath id="make-me-a-hanzi-clip-10">
      <path d="M 838.0 69.0 L 817.0 78.0 Q 803.0 84.0 790.0 84.0 Q 776.0 83.0 732.0 76.0 Q 687.0 68.0 540.0 53.0 C 510.0 50.0 510.0 12.0 540.0 15.0 L 798.0 41.0 C 828.0 44.0 866.0 57.0 838.0 69.0 Z" fill="lightgray"></path>
      </clipPath>
      <path clip-path="url(#make-me-a-hanzi-clip-10)" d="M 547.0 21.0 L 556.0 34.0 L 574.0 38.0 L 831.0 68.0 " fill="none" id="make-me-a-hanzi-animation-10" stroke-dasharray="421 842" stroke-linecap="round"></path>

      <clipPath id="make-me-a-hanzi-clip-11">
      <path d="M 1360.0 535.5 L 1398.0 577.5 Q 1401.0 579.5 1430.0 614.5 Q 1460.0 649.5 1471.0 657.5 Q 1482.0 665.5 1486.0 669.5 Q 1490.0 673.5 1491.0 681.5 Q 1491.0 689.5 1478.0 701.5 Q 1464.0 714.5 1454.0 721.5 Q 1443.0 727.5 1430.0 732.5 Q 1421.0 735.5 1416.0 735.5 Q 1411.0 735.5 1409.0 733.5 Q 1403.0 730.5 1400.0 709.5 Q 1398.0 689.5 1388.0 669.5 Q 1378.0 649.5 1363.0 628.5 L 1328.0 581.5 L 1300.0 549.5 L 1266.0 515.5 Q 1250.0 499.5 1214.0 469.5 Q 1178.0 440.5 1161.0 428.5 L 1136.0 411.5 Q 1132.0 408.5 1132.0 404.5 L 1132.0 402.5 Q 1133.0 400.5 1136.0 400.5 Q 1140.0 400.5 1147.0 403.5 L 1168.0 411.5 Q 1183.0 415.5 1202.0 426.5 Q 1222.0 436.5 1252.0 455.5 Q 1282.0 473.5 1295.0 483.5 Q 1309.0 492.5 1323.0 502.5 L 1360.0 535.5 Z" fill="lightgray"></path>
      </clipPath>
      <path clip-path="url(#make-me-a-hanzi-clip-11)" d="M 1416.0 723.5 L 1437.0 682.5 L 1354.0 569.5 L 1262.0 483.5 L 1135.0 403.5 " fill="none" id="make-me-a-hanzi-animation-11" stroke-dasharray="590 1180" stroke-linecap="round"></path>

      <clipPath id="make-me-a-hanzi-clip-12">
      <path d="M 1350.0 327.5 L 1349.0 245.5 Q 1348.0 229.5 1344.0 183.5 Q 1340.0 138.5 1335.0 103.5 Q 1330.0 68.5 1323.0 55.5 Q 1316.0 41.5 1307.0 37.5 Q 1300.0 33.5 1291.0 33.5 Q 1285.0 33.5 1278.0 35.5 Q 1260.0 39.5 1243.0 45.5 L 1220.0 51.5 Q 1218.0 52.5 1216.0 52.5 Q 1213.0 52.5 1212.0 49.5 L 1212.0 47.5 Q 1212.0 43.5 1216.0 39.5 L 1232.0 25.5 L 1250.0 7.5 L 1271.0 -16.5 Q 1282.0 -30.5 1290.0 -42.5 Q 1298.0 -56.5 1303.0 -58.5 Q 1306.0 -59.5 1310.0 -59.5 Q 1317.0 -59.5 1326.0 -54.5 Q 1340.0 -47.5 1353.0 -27.5 Q 1366.0 -8.5 1374.0 10.5 Q 1382.0 28.5 1388.0 55.5 Q 1393.0 81.5 1397.0 114.5 Q 1402.0 147.5 1403.0 227.5 L 1403.0 269.5 Q 1403.0 309.5 1402.0 342.5 Q 1400.0 390.5 1392.0 432.5 Q 1386.0 473.5 1378.0 493.5 Q 1371.0 511.5 1360.0 535.5 L 1328.0 581.5 L 1306.0 603.5 Q 1297.0 611.5 1270.0 629.5 Q 1244.0 647.5 1234.0 653.5 L 1220.0 661.5 Q 1211.0 666.5 1206.0 667.5 Q 1204.0 668.5 1201.0 668.5 Q 1198.0 668.5 1196.0 666.5 Q 1194.0 665.5 1194.0 662.5 Q 1194.0 660.5 1196.0 657.5 Q 1198.0 653.5 1207.0 645.5 L 1224.0 631.5 L 1252.0 603.5 L 1279.0 573.5 L 1300.0 549.5 L 1323.0 502.5 L 1330.0 482.5 Q 1338.0 462.5 1340.0 446.5 Q 1342.0 430.5 1342.0 408.5 L 1350.0 327.5 Z" fill="lightgray"></path>
      </clipPath>
      <path clip-path="url(#make-me-a-hanzi-clip-12)" d="M 1200.0 662.5 L 1298.0 584.5 L 1337.0 528.5 L 1364.0 455.5 L 1376.0 335.5 L 1376.0 218.5 L 1367.0 110.5 L 1357.0 54.5 L 1340.0 18.5 L 1315.0 -5.5 L 1216.0 48.5 " fill="none" id="make-me-a-hanzi-animation-12" stroke-dasharray="989 1978" stroke-linecap="round"></path>

      <clipPath id="make-me-a-hanzi-clip-13">
      <path d="M 1342.0 408.5 L 1319.0 367.5 Q 1310.0 350.5 1284.0 315.5 Q 1259.0 279.5 1239.0 256.5 Q 1218.0 233.5 1190.0 207.5 Q 1162.0 181.5 1144.0 166.5 L 1108.0 140.5 L 1089.0 127.5 Q 1083.0 124.5 1083.0 119.5 L 1083.0 118.5 Q 1084.0 114.5 1087.0 114.5 Q 1088.0 114.5 1090.0 115.5 L 1114.0 123.5 Q 1124.0 125.5 1149.0 139.5 Q 1174.0 153.5 1193.0 165.5 Q 1212.0 177.5 1235.0 197.5 Q 1258.0 217.5 1278.0 238.5 Q 1298.0 259.5 1312.0 276.5 L 1350.0 327.5 C 1368.0 351.5 1357.0 434.5 1342.0 408.5 Z" fill="lightgray"></path>
      </clipPath>
      <path clip-path="url(#make-me-a-hanzi-clip-13)" d="M 1339.0 401.5 L 1326.0 333.5 L 1268.0 257.5 L 1189.0 182.5 L 1087.0 118.5 " fill="none" id="make-me-a-hanzi-animation-13" stroke-dasharray="522 1044" stroke-linecap="round"></path>

      <clipPath id="make-me-a-hanzi-clip-14">
      <path d="M 1701.0 523.5 L 1820.0 546.5 Q 1847.0 551.5 1862.0 556.5 Q 1876.0 561.5 1878.0 566.5 L 1878.0 568.5 Q 1878.0 572.5 1873.0 577.5 Q 1867.0 583.5 1853.0 591.5 Q 1839.0 598.5 1830.0 602.5 Q 1820.0 605.5 1809.0 605.5 Q 1802.0 605.5 1782.0 598.5 Q 1762.0 591.5 1711.0 580.5 Q 1660.0 569.5 1635.0 565.5 L 1546.0 549.5 L 1490.0 541.5 Q 1485.0 536.5 1485.0 532.5 L 1485.0 531.5 Q 1486.0 527.5 1492.0 523.5 Q 1498.0 518.5 1510.0 514.5 Q 1522.0 509.5 1543.0 509.5 Q 1556.0 509.5 1573.0 510.5 Q 1590.0 511.5 1622.0 515.5 L 1701.0 523.5 Z" fill="lightgray"></path>
      </clipPath>
      <path clip-path="url(#make-me-a-hanzi-clip-14)" d="M 1494.0 532.5 L 1564.0 530.5 L 1718.0 553.5 L 1812.0 575.5 L 1872.0 567.5 " fill="none" id="make-me-a-hanzi-animation-14" stroke-dasharray="511 1022" stroke-linecap="round"></path>

      <clipPath id="make-me-a-hanzi-clip-15">
      <path d="M 1704.0 298.5 L 1807.0 313.5 Q 1846.0 319.5 1850.0 323.5 Q 1854.0 328.5 1854.0 331.5 Q 1854.0 333.5 1852.0 338.5 Q 1850.0 343.5 1833.0 349.5 Q 1817.0 356.5 1802.0 359.5 Q 1788.0 361.5 1776.0 361.5 Q 1772.0 361.5 1752.0 356.5 Q 1734.0 351.5 1706.0 349.5 L 1638.0 335.5 L 1544.0 323.5 L 1513.0 319.5 Q 1505.0 315.5 1505.0 311.5 L 1505.0 310.5 Q 1505.0 306.5 1512.0 301.5 Q 1518.0 295.5 1536.0 290.5 Q 1553.0 285.5 1570.0 284.5 L 1578.0 284.5 Q 1586.0 284.5 1598.0 285.5 L 1640.0 290.5 L 1704.0 298.5 Z" fill="lightgray"></path>
      </clipPath>
      <path clip-path="url(#make-me-a-hanzi-clip-15)" d="M 1514.0 311.5 L 1591.0 306.5 L 1776.0 335.5 L 1843.0 332.5 " fill="none" id="make-me-a-hanzi-animation-15" stroke-dasharray="459 918" stroke-linecap="round"></path>

      <clipPath id="make-me-a-hanzi-clip-16">
      <path d="M 1640.0 290.5 L 1640.0 111.5 C 1640.0 81.5 1696.0 85.5 1697.0 115.5 L 1704.0 298.5 L 1706.0 349.5 L 1709.0 437.5 Q 1710.0 463.5 1715.0 479.5 Q 1720.0 496.5 1720.0 501.5 Q 1718.0 506.5 1714.0 511.5 Q 1709.0 517.5 1701.0 523.5 C 1679.0 543.5 1610.0 542.5 1622.0 515.5 L 1630.0 497.5 Q 1632.0 491.5 1636.0 469.5 Q 1638.0 447.5 1638.0 427.5 L 1638.0 335.5 L 1640.0 290.5 Z" fill="lightgray"></path>
      </clipPath>
      <path clip-path="url(#make-me-a-hanzi-clip-16)" d="M 1630.0 513.5 L 1674.0 480.5 L 1670.0 154.5 L 1669.0 142.5 L 1647.0 118.5 " fill="none" id="make-me-a-hanzi-animation-16" stroke-dasharray="554 1108" stroke-linecap="round"></path>

      <clipPath id="make-me-a-hanzi-clip-17">
      <path d="M 1640.0 111.5 L 1580.0 104.5 Q 1518.0 97.5 1513.0 97.5 L 1454.0 91.5 L 1412.0 89.5 Q 1406.0 85.5 1406.0 82.5 Q 1406.0 78.5 1415.0 70.5 Q 1424.0 63.5 1434.0 57.5 Q 1444.0 52.5 1460.0 46.5 Q 1474.0 40.5 1484.0 40.5 L 1487.0 40.5 Q 1493.0 40.5 1511.0 45.5 Q 1529.0 51.5 1584.0 59.5 Q 1640.0 67.5 1666.0 69.5 Q 1692.0 72.5 1760.0 74.5 Q 1828.0 76.5 1871.0 77.5 L 1936.0 78.5 Q 1979.0 79.5 1984.0 83.5 Q 1989.0 88.5 1989.0 92.5 L 1989.0 93.5 Q 1989.0 98.5 1982.0 104.5 Q 1974.0 111.5 1960.0 119.5 L 1931.0 134.5 Q 1917.0 141.5 1904.0 142.5 L 1901.0 142.5 Q 1891.0 142.5 1870.0 137.5 Q 1844.0 131.5 1804.0 127.5 L 1697.0 115.5 L 1640.0 111.5 Z" fill="lightgray"></path>
      </clipPath>
      <path clip-path="url(#make-me-a-hanzi-clip-17)" d="M 1416.0 80.5 L 1486.0 67.5 L 1620.0 87.5 L 1898.0 110.5 L 1978.0 92.5 " fill="none" id="make-me-a-hanzi-animation-17" stroke-dasharray="696 1392" stroke-linecap="round"></path>

</g>
</svg>
